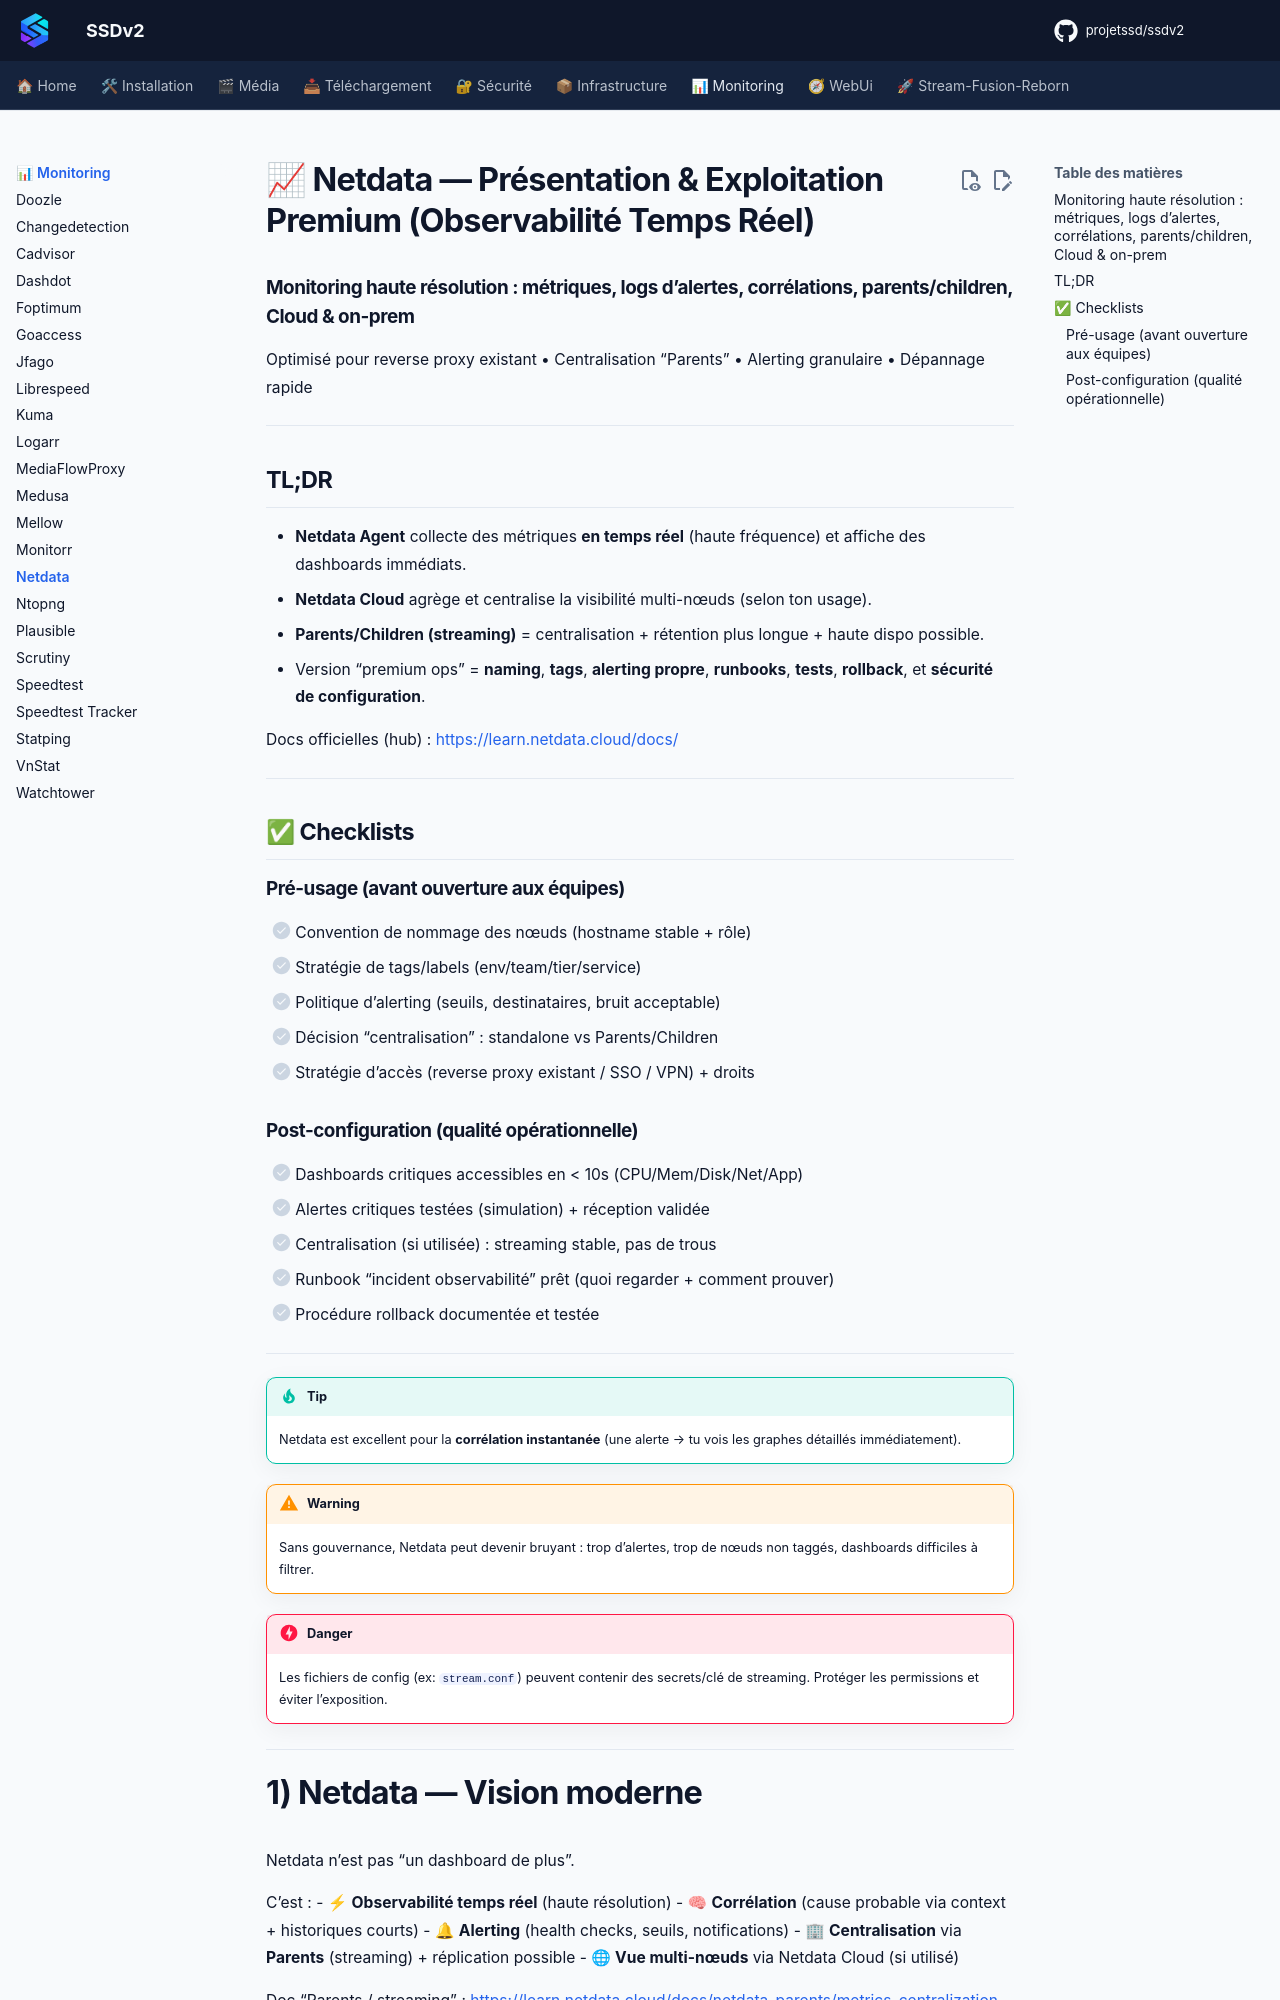

repository: projetssd/ssdv2_docs · page: applications/monitoring/netdata/index.html · generator: mkdocs

# 📈 Netdata — Présentation & Exploitation Premium (Observabilité Temps Réel)

### Monitoring haute résolution : métriques, logs d’alertes, corrélations, parents/children, Cloud & on-prem
Optimisé pour reverse proxy existant • Centralisation “Parents” • Alerting granulaire • Dépannage rapide

---

## TL;DR

- **Netdata Agent** collecte des métriques **en temps réel** (haute fréquence) et affiche des dashboards immédiats.
- **Netdata Cloud** agrège et centralise la visibilité multi-nœuds (selon ton usage).
- **Parents/Children (streaming)** = centralisation + rétention plus longue + haute dispo possible.
- Version “premium ops” = **naming**, **tags**, **alerting propre**, **runbooks**, **tests**, **rollback**, et **sécurité de configuration**.

Docs officielles (hub) : https://learn.netdata.cloud/docs/

---

## ✅ Checklists

### Pré-usage (avant ouverture aux équipes)
- [ ] Convention de nommage des nœuds (hostname stable + rôle)
- [ ] Stratégie de tags/labels (env/team/tier/service)
- [ ] Politique d’alerting (seuils, destinataires, bruit acceptable)
- [ ] Décision “centralisation” : standalone vs Parents/Children
- [ ] Stratégie d’accès (reverse proxy existant / SSO / VPN) + droits

### Post-configuration (qualité opérationnelle)
- [ ] Dashboards critiques accessibles en < 10s (CPU/Mem/Disk/Net/App)
- [ ] Alertes critiques testées (simulation) + réception validée
- [ ] Centralisation (si utilisée) : streaming stable, pas de trous
- [ ] Runbook “incident observabilité” prêt (quoi regarder + comment prouver)
- [ ] Procédure rollback documentée et testée

---

> [!TIP]
> Netdata est excellent pour la **corrélation instantanée** (une alerte → tu vois les graphes détaillés immédiatement).

> [!WARNING]
> Sans gouvernance, Netdata peut devenir bruyant : trop d’alertes, trop de nœuds non taggés, dashboards difficiles à filtrer.

> [!DANGER]
> Les fichiers de config (ex: `stream.conf`) peuvent contenir des secrets/clé de streaming. Protéger les permissions et éviter l’exposition.

---
